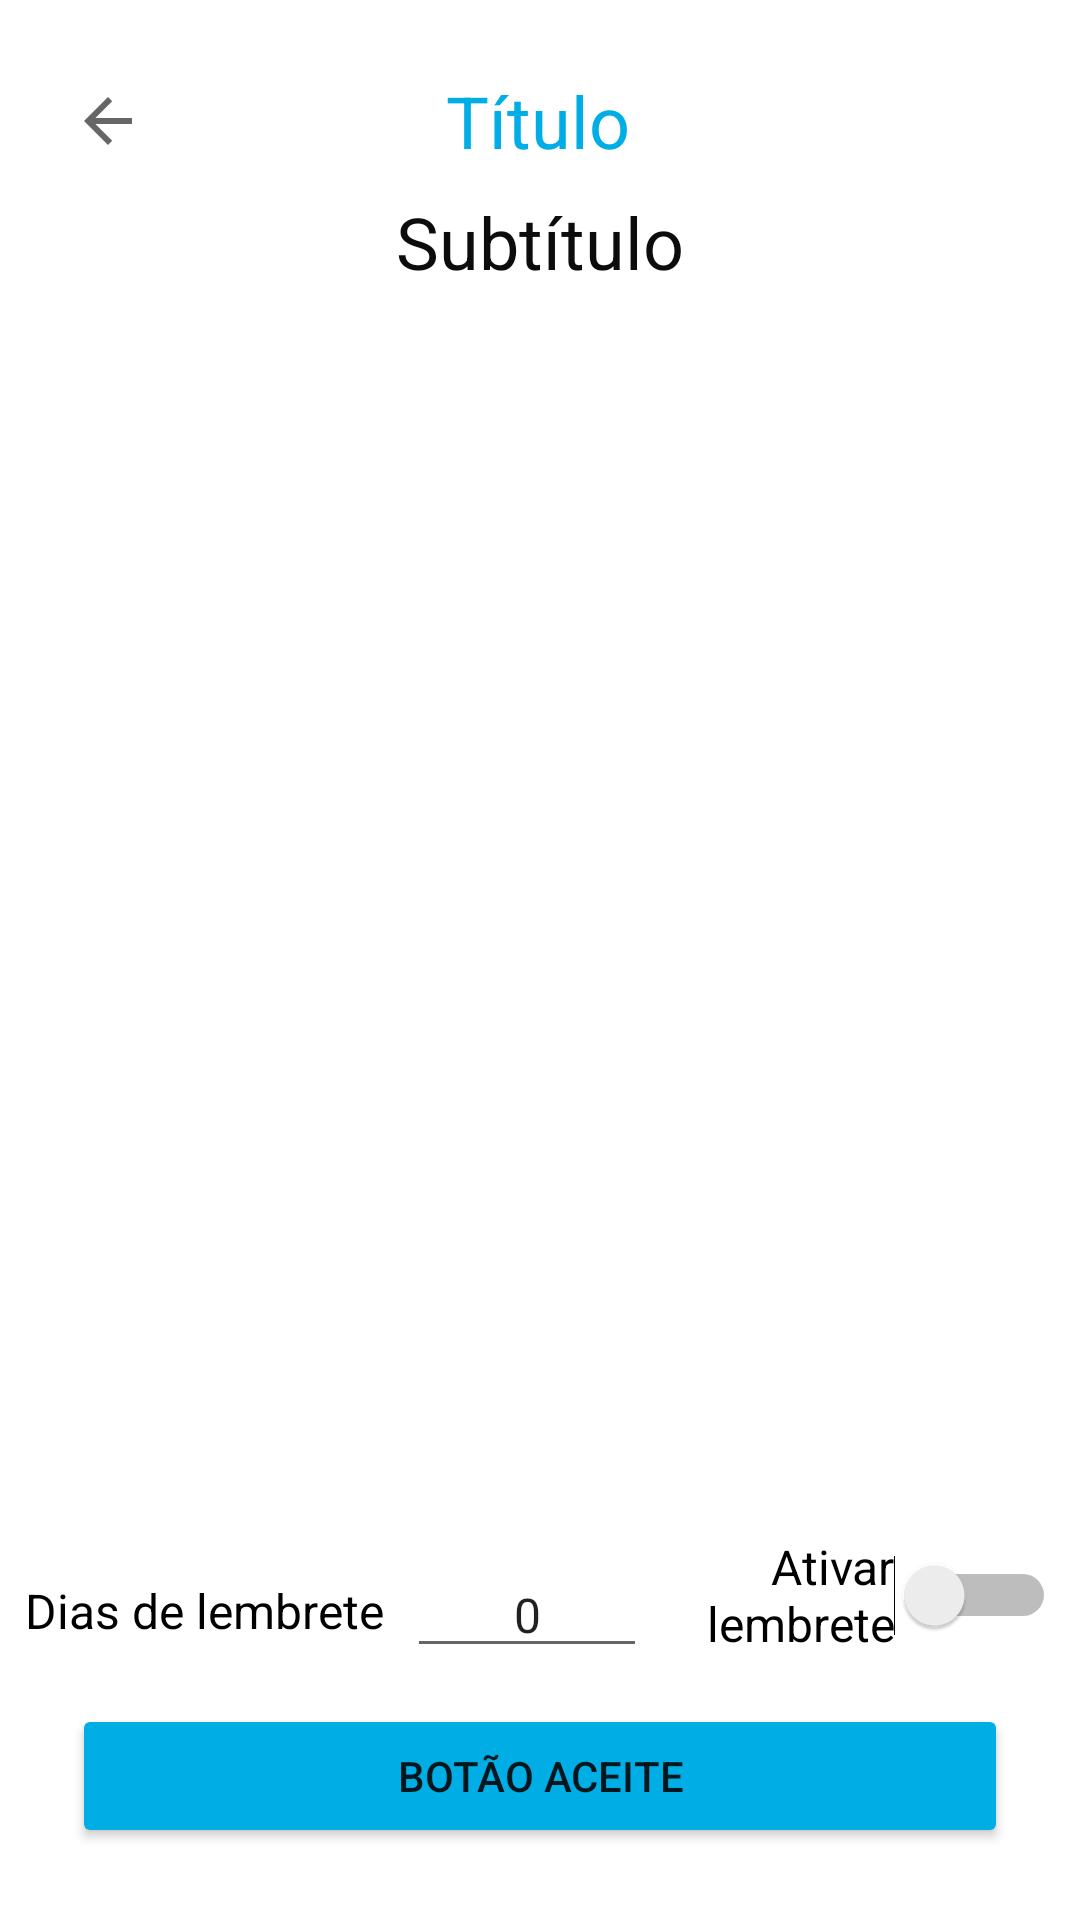

Here is an Android app screen rendered from its layout file. Give the layout XML and the strings, colors and styles it references.
<!-- AndroidManifest.xml: application theme Theme.Grupo_2_projeto_final -->
<!-- res/layout/activity_etapas.xml -->
<?xml version="1.0" encoding="utf-8"?>
<androidx.constraintlayout.widget.ConstraintLayout xmlns:android="http://schemas.android.com/apk/res/android"
    xmlns:app="http://schemas.android.com/apk/res-auto"
    xmlns:tools="http://schemas.android.com/tools"
    android:layout_width="match_parent"
    android:layout_height="match_parent"
    tools:context=".activities.EtapasActivity">

    <ImageButton
        android:id="@+id/ibBackAceiteEtapa"
        android:layout_width="wrap_content"
        android:layout_height="wrap_content"
        android:layout_marginStart="24dp"
        android:background="?attr/actionModeCloseDrawable"
        android:onClick="onClickIbBack"
        app:layout_constraintBottom_toBottomOf="@+id/tvTitleAceiteEtapa"
        app:layout_constraintStart_toStartOf="parent"
        app:layout_constraintTop_toTopOf="@+id/tvTitleAceiteEtapa" />

    <TextView
        android:id="@+id/tvTitleAceiteEtapa"
        android:layout_width="wrap_content"
        android:layout_height="wrap_content"
        android:layout_marginTop="24dp"
        android:text="Título"
        android:textColor="#00AEE5"
        android:textSize="24sp"
        app:layout_constraintEnd_toEndOf="parent"
        app:layout_constraintHorizontal_bias="0.498"
        app:layout_constraintStart_toStartOf="parent"
        app:layout_constraintTop_toTopOf="parent" />

    <TextView
        android:id="@+id/tvSubTitleCriar"
        android:layout_width="wrap_content"
        android:layout_height="wrap_content"
        android:layout_marginTop="8dp"
        android:text="Subtítulo"
        android:textColor="#0C0C0C"
        android:textSize="24sp"
        app:layout_constraintEnd_toEndOf="parent"
        app:layout_constraintStart_toStartOf="parent"
        app:layout_constraintTop_toBottomOf="@+id/tvTitleAceiteEtapa"
        tools:ignore="MissingConstraints" />

    <TextView
        android:id="@+id/tvTextoEtapa"
        android:layout_width="0dp"
        android:layout_height="0dp"
        android:layout_marginStart="8dp"
        android:layout_marginTop="8dp"
        android:layout_marginEnd="8dp"
        android:layout_marginBottom="8dp"
        app:layout_constraintBottom_toTopOf="@+id/etnLembrete"
        app:layout_constraintEnd_toEndOf="parent"
        app:layout_constraintStart_toStartOf="parent"
        app:layout_constraintTop_toBottomOf="@+id/tvSubTitleCriar"
        tools:text="Lorem ipsum dolor sit amet, consectetur adipiscing elit. Aliquam non sollicitudin dolor. Vestibulum eget ante magna. In rhoncus lectus tortor, ut gravida arcu auctor ultricies. Nam et magna accumsan, dapibus felis sit amet, euismod purus. Duis vehicula iaculis nulla. Maecenas vel placerat arcu. Donec non ante sem. Lorem ipsum dolor sit amet, consectetur adipiscing elit. Aliquam non sollicitudin dolor. Vestibulum eget ante magna. In rhoncus lectus tortor, ut gravida arcu auctor ultricies. Nam et magna accumsan, dapibus felis sit amet, euismod purus. Duis vehicula iaculis nulla. Maecenas vel placerat arcu. Donec non ante sem." />

    <TextView
        android:id="@+id/tvLembrete"
        android:layout_width="wrap_content"
        android:layout_height="wrap_content"
        android:layout_marginStart="8dp"
        android:text="Dias de lembrete"
        android:textAlignment="textEnd"
        android:textColor="@color/black"
        android:textSize="16sp"
        app:layout_constraintBottom_toBottomOf="@+id/etnLembrete"
        app:layout_constraintStart_toStartOf="parent"
        app:layout_constraintTop_toTopOf="@+id/etnLembrete"
        tools:visibility="visible" />

    <EditText
        android:id="@+id/etnLembrete"
        android:layout_width="80dp"
        android:layout_height="wrap_content"
        android:layout_marginStart="8dp"
        android:layout_marginBottom="84dp"
        android:ems="10"
        android:inputType="number"
        android:text="0"
        android:textAlignment="center"
        android:textSize="16sp"
        app:layout_constraintBottom_toBottomOf="parent"
        app:layout_constraintStart_toEndOf="@+id/tvLembrete"
        tools:visibility="visible" />

    <Switch
        android:id="@+id/swLembrete"
        android:layout_width="0dp"
        android:layout_height="wrap_content"
        android:layout_marginStart="8dp"
        android:layout_marginEnd="8dp"
        android:layout_marginBottom="8dp"
        android:text="Ativar lembrete"
        android:textAlignment="textEnd"
        android:textSize="16sp"
        app:layout_constraintBottom_toBottomOf="@+id/etnLembrete"
        app:layout_constraintEnd_toEndOf="parent"
        app:layout_constraintHorizontal_bias="1.0"
        app:layout_constraintStart_toEndOf="@+id/etnLembrete"
        app:layout_constraintTop_toTopOf="@+id/etnLembrete"
        app:layout_constraintVertical_bias="0.625"
        tools:visibility="visible" />

    <Button
        android:id="@+id/btAceiteEtapa"
        android:layout_width="0dp"
        android:layout_height="wrap_content"
        android:layout_marginStart="24dp"
        android:layout_marginEnd="24dp"
        android:layout_marginBottom="24dp"
        android:onClick="onClickAccept"
        android:text="botão aceite"
        app:backgroundTint="@color/buttonColor"
        app:layout_constraintBottom_toBottomOf="parent"
        app:layout_constraintEnd_toEndOf="parent"
        app:layout_constraintHorizontal_bias="1.0"
        app:layout_constraintStart_toStartOf="parent"
        tools:visibility="visible" />
</androidx.constraintlayout.widget.ConstraintLayout>
<!-- resources referenced by this layout -->
<resources>
  <color name="black">#FF000000</color>
  <color name="buttonColor">#FF00AEE5</color>
  <style name="Theme.Grupo_2_projeto_final" parent="Theme.MaterialComponents.DayNight.DarkActionBar">
          
          <item name="colorPrimary">@color/splashColor</item>
          <item name="colorPrimaryVariant">@color/splashColor</item>
          <item name="colorOnPrimary">@color/white</item>
          
          <item name="colorSecondary">@color/teal_200</item>
          <item name="colorSecondaryVariant">@color/teal_700</item>
          <item name="colorOnSecondary">@color/black</item>
          
          <item name="android:statusBarColor" tools:targetApi="l">?attr/colorPrimaryVariant</item>
          
      </style>
  <color name="splashColor">#FF00AEE5</color>
  <color name="white">#FFFFFFFF</color>
  <color name="teal_200">#FF03DAC5</color>
  <color name="teal_700">#FF018786</color>
</resources>
